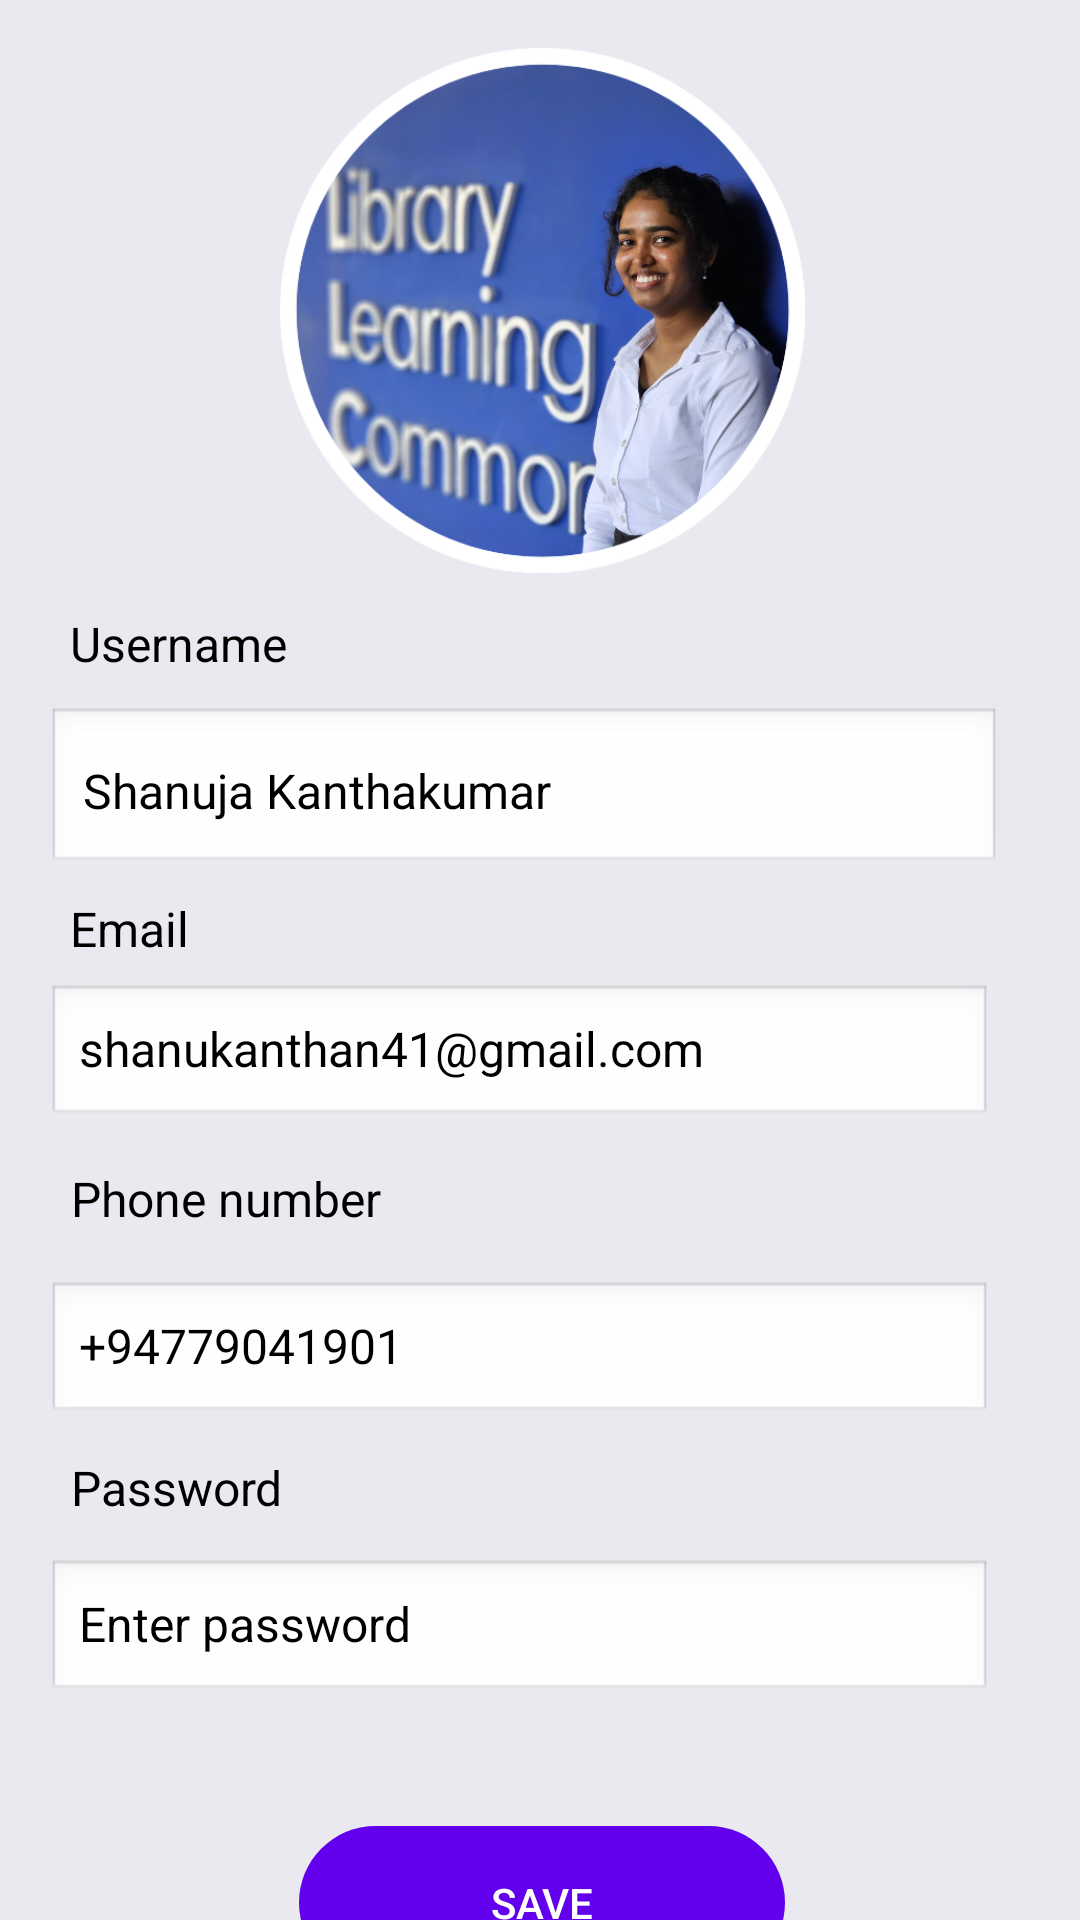

This screen was rendered from an Android layout file. Write that file and the resources it references.
<!-- AndroidManifest.xml: application theme Theme.LABTest2 -->
<!-- res/layout/editprofile.xml -->
<?xml version="1.0" encoding="utf-8"?>
<androidx.constraintlayout.widget.ConstraintLayout xmlns:android="http://schemas.android.com/apk/res/android"
    xmlns:app="http://schemas.android.com/apk/res-auto"
    xmlns:tools="http://schemas.android.com/tools"
    android:id="@+id/linearLayout"
    android:layout_width="match_parent"
    android:layout_height="match_parent"
    android:orientation="vertical" >

    <TextView
        android:id="@+id/textView20"
        android:layout_width="wrap_content"
        android:layout_height="wrap_content"
        android:text="@string/eprofile_ttl"
        android:textColor="@color/theme4"
        android:textSize="16sp"
        app:layout_constraintBottom_toTopOf="@+id/constraintLayout"
        app:layout_constraintEnd_toEndOf="parent"
        app:layout_constraintHorizontal_bias="0.161"
        app:layout_constraintStart_toStartOf="parent"
        app:layout_constraintTop_toTopOf="parent"
        app:layout_constraintVertical_bias="0.375" />

    <ImageView
        android:id="@+id/profileback2"
        android:layout_width="wrap_content"
        android:layout_height="wrap_content"
        android:contentDescription="@string/back_btn"
        android:src="@drawable/ic_back"
        app:layout_constraintBottom_toTopOf="@+id/constraintLayout"
        app:layout_constraintEnd_toEndOf="parent"
        app:layout_constraintHorizontal_bias="0.041"
        app:layout_constraintStart_toStartOf="parent"
        app:layout_constraintTop_toTopOf="parent"
        app:layout_constraintVertical_bias="0.347" />

    <androidx.constraintlayout.widget.ConstraintLayout
        android:id="@+id/constraintLayout"
        android:layout_width="378dp"
        android:layout_height="750dp"
        android:background="@color/bg"
        app:layout_constraintBottom_toBottomOf="parent"
        app:layout_constraintEnd_toEndOf="parent"
        app:layout_constraintHorizontal_bias="0.484"
        app:layout_constraintStart_toStartOf="parent"
        app:layout_constraintTop_toTopOf="parent"
        app:layout_constraintVertical_bias="0.496">


        <EditText
            android:id="@+id/textView22"
            android:layout_width="318dp"
            android:layout_height="56dp"

            android:layout_marginTop="12dp"

            android:autofillHints="username"
            android:background="@android:drawable/edit_text"
            android:hint="@string/enterusername"

            android:inputType="text|textAutoComplete"
            android:padding="12dp"
            android:text="@string/profile_name"
            android:textColor="@color/theme4"
            android:textSize="16sp"


            app:layout_constraintBottom_toBottomOf="parent"
            app:layout_constraintEnd_toEndOf="parent"
            app:layout_constraintHorizontal_bias="0.4"
            app:layout_constraintStart_toStartOf="parent"
            app:layout_constraintTop_toTopOf="parent"
            app:layout_constraintVertical_bias="0.407"
            tools:ignore="TextViewEdits" />

        <TextView
            android:id="@+id/textView25"
            android:layout_width="wrap_content"
            android:layout_height="wrap_content"
            android:text="@string/signup_phonenum"
            android:textColor="@color/theme4"
            android:textSize="16sp"
            app:layout_constraintBottom_toBottomOf="parent"
            app:layout_constraintEnd_toEndOf="parent"
            app:layout_constraintHorizontal_bias="0.116"
            app:layout_constraintStart_toStartOf="parent"
            app:layout_constraintTop_toTopOf="parent"
            app:layout_constraintVertical_bias="0.608" />

        <TextView
            android:id="@+id/textView27"
            android:layout_width="wrap_content"
            android:layout_height="wrap_content"
            android:text="@string/signup_password"
            android:textColor="@color/theme4"
            android:textSize="16sp"
            app:layout_constraintBottom_toBottomOf="parent"
            app:layout_constraintEnd_toEndOf="parent"
            app:layout_constraintHorizontal_bias="0.104"
            app:layout_constraintStart_toStartOf="parent"
            app:layout_constraintTop_toTopOf="parent"
            app:layout_constraintVertical_bias="0.74" />

        <EditText
            android:id="@+id/textView29"
            android:layout_width="315dp"
            android:layout_height="48dp"
            android:autofillHints="username"

            android:background="@android:drawable/edit_text"
            android:inputType="text|textAutoComplete"
            android:text="@string/enterpassword"

            android:textColor="@color/theme4"
            android:textSize="16sp"
            app:layout_constraintBottom_toBottomOf="parent"
            app:layout_constraintEnd_toEndOf="parent"
            app:layout_constraintHorizontal_bias="0.38"
            app:layout_constraintStart_toStartOf="parent"
            app:layout_constraintTop_toTopOf="parent"
            app:layout_constraintVertical_bias="0.817"
            tools:ignore="TextViewEdits" />

        <EditText
            android:id="@+id/textView26"
            android:layout_width="315dp"
            android:layout_height="48dp"

            android:autofillHints="username"
            android:background="@android:drawable/edit_text"
            android:inputType="text|textAutoComplete"
            android:text="@string/eprofile_phonenum"
            android:textColor="@color/theme4"
            android:textSize="16sp"
            app:layout_constraintBottom_toBottomOf="parent"
            app:layout_constraintEnd_toEndOf="parent"
            app:layout_constraintHorizontal_bias="0.38"
            app:layout_constraintStart_toStartOf="parent"
            app:layout_constraintTop_toTopOf="parent"
            app:layout_constraintVertical_bias="0.685" />

        <EditText
            android:id="@+id/textView24"
            android:layout_width="315dp"
            android:layout_height="48dp"

            android:autofillHints="username"

            android:background="@android:drawable/edit_text"
            android:inputType="text|textAutoComplete"
            android:text="@string/eprofile_email"
            android:textColor="@color/theme4"
            android:textSize="16sp"
            app:layout_constraintBottom_toBottomOf="parent"
            app:layout_constraintEnd_toEndOf="parent"
            app:layout_constraintHorizontal_bias="0.38"
            app:layout_constraintStart_toStartOf="parent"
            app:layout_constraintTop_toTopOf="parent"
            app:layout_constraintVertical_bias="0.544" />

        <TextView
            android:id="@+id/personalinfo"
            android:layout_width="wrap_content"
            android:layout_height="wrap_content"
            android:text="@string/signup_username"
            android:textColor="@color/theme4"
            android:textSize="16sp"
            app:layout_constraintBottom_toBottomOf="parent"
            app:layout_constraintEnd_toEndOf="parent"
            app:layout_constraintHorizontal_bias="0.104"
            app:layout_constraintStart_toStartOf="parent"
            app:layout_constraintTop_toTopOf="parent"
            app:layout_constraintVertical_bias="0.354" />

        <TextView
            android:id="@+id/textView23"
            android:layout_width="wrap_content"
            android:layout_height="wrap_content"
            android:text="@string/signup_Email"
            android:textColor="@color/theme4"
            android:textSize="16sp"
            app:layout_constraintBottom_toBottomOf="parent"
            app:layout_constraintEnd_toEndOf="parent"
            app:layout_constraintHorizontal_bias="0.094"
            app:layout_constraintStart_toStartOf="parent"
            app:layout_constraintTop_toTopOf="parent"
            app:layout_constraintVertical_bias="0.484" />

        <Button
            android:id="@+id/savebtn"
            android:layout_width="162dp"
            android:layout_height="51dp"
            android:background="@drawable/oval_button"
            android:backgroundTint="@color/btn"
            android:text="@string/eprofile_btn"
            android:textColor="@color/theme3"
            app:layout_constraintBottom_toBottomOf="parent"
            app:layout_constraintEnd_toEndOf="parent"
            app:layout_constraintStart_toStartOf="parent"
            app:layout_constraintTop_toTopOf="parent"
            app:layout_constraintVertical_bias="0.948"
            tools:textSize="16sp" />

        <ImageView
            android:id="@+id/imageView27"
            android:layout_width="185dp"
            android:layout_height="175dp"
            android:contentDescription="@string/launchtext"
            android:src="@drawable/profile"
            app:layout_constraintBottom_toBottomOf="parent"
            app:layout_constraintEnd_toEndOf="parent"
            app:layout_constraintStart_toStartOf="parent"
            app:layout_constraintTop_toTopOf="parent"
            app:layout_constraintVertical_bias="0.122" />
    </androidx.constraintlayout.widget.ConstraintLayout>

</androidx.constraintlayout.widget.ConstraintLayout>
<!-- resources referenced by this layout -->
<resources>
  <color name="bg">#E9E9EF</color>
  <color name="btn">#6200EE</color>
  <color name="theme3">#FFFFFF</color>
  <color name="theme4">#000000</color>
  <!-- drawable ic_back (drawable-anydpi) -->
  <vector xmlns:android="http://schemas.android.com/apk/res/android"
      android:width="24dp"
      android:height="24dp"
      android:viewportWidth="24"
      android:viewportHeight="24"
      android:tint="#000000"
      android:alpha="0.8"
      android:autoMirrored="true">
    <group android:scaleX="1.1111112"
        android:scaleY="1.1111112"
        android:translateX="-1.3333334"
        android:translateY="-1.3333334">
      <path
          android:fillColor="@android:color/white"
          android:pathData="M15.41,7.41L14,6l-6,6 6,6 1.41,-1.41L10.83,12z"/>
    </group>
  </vector>
  <!-- drawable oval_button (drawable) -->
  <?xml version="1.0" encoding="utf-8"?>
  <shape xmlns:android="http://schemas.android.com/apk/res/android"
      android:shape="rectangle">
      <corners android:radius="50dp"/> 
  
  </shape>
  <!-- drawable profile: png bitmap (drawable, 256291 bytes) -->
  <string name="back_btn">back_btn</string>
  <string name="enterpassword">Enter password</string>
  <string name="enterusername">Enter username</string>
  <string name="eprofile_btn">Save</string>
  <string name="eprofile_email">shanukanthan41@gmail.com</string>
  <string name="eprofile_phonenum">+94779041901</string>
  <string name="eprofile_ttl">Edit Profile</string>
  <string name="launchtext">Delivery Restaurant App</string>
  <string name="profile_name">Shanuja Kanthakumar</string>
  <string name="signup_Email">Email</string>
  <string name="signup_password">Password</string>
  <string name="signup_phonenum">Phone number</string>
  <string name="signup_username">Username</string>
  <style name="Theme.LABTest2" parent="android:Theme.Material.Light.NoActionBar" />
</resources>
